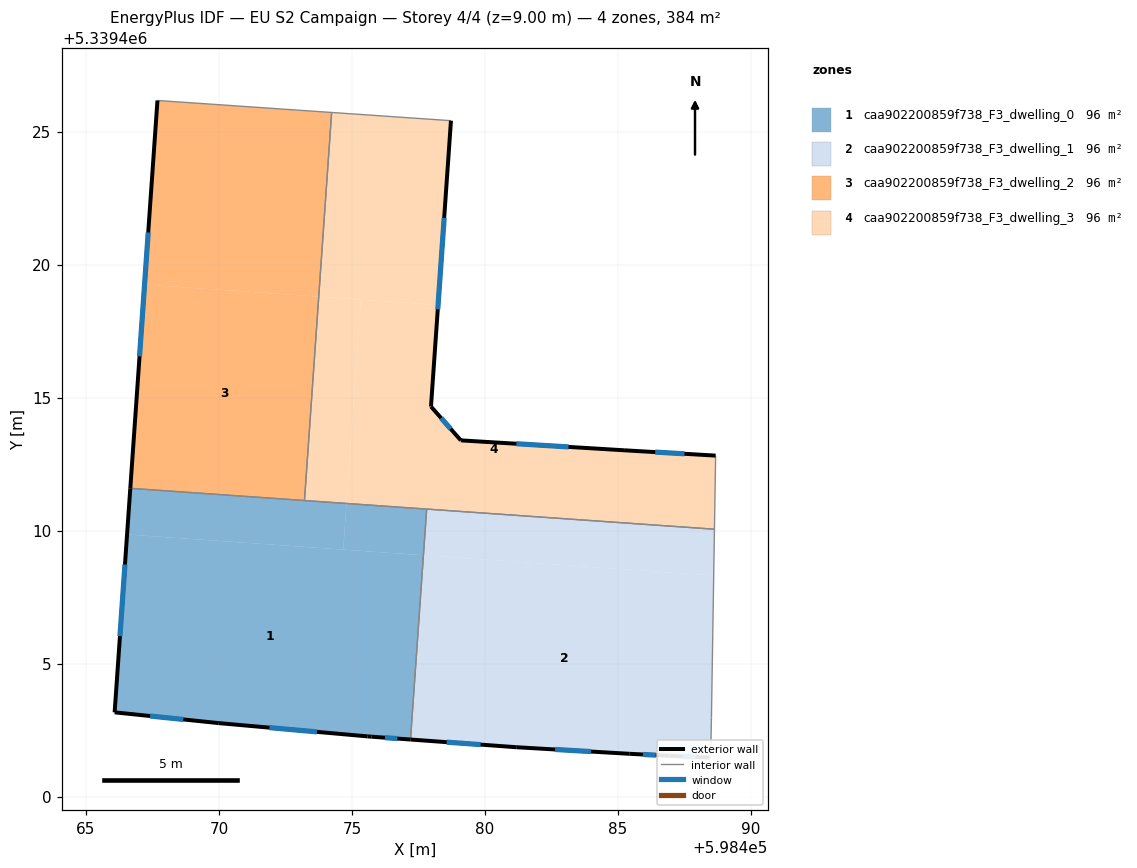
=== STOREY PLAN SPEC (per zone: floor XY polygon, exterior-wall plan segments, windows/doors) ===
zone 1: caa902200859f738_F3_dwelling_0  (95.9 m²)
  floor: (598477.69, 5339409.07) (598477.20, 5339402.15) (598475.74, 5339402.25) (598475.59, 5339402.26) (598469.99, 5339402.76) (598466.08, 5339403.17) (598466.55, 5339409.85)
  floor: (598474.79, 5339411.02) (598474.67, 5339409.28) (598466.55, 5339409.85) (598466.67, 5339411.59)
  floor: (598477.81, 5339410.81) (598477.69, 5339409.07) (598474.67, 5339409.28) (598474.79, 5339411.02)
  exterior wall: (598469.99, 5339402.76) – (598475.59, 5339402.26)  [5.6 m]
    window: (598471.90, 5339402.59) – (598473.69, 5339402.43)  [1.7 m²]
  exterior wall: (598466.08, 5339403.17) – (598469.99, 5339402.76)  [3.9 m]
    window: (598467.41, 5339403.03) – (598468.66, 5339402.90)  [1.2 m²]
  exterior wall: (598466.67, 5339411.59) – (598466.08, 5339403.17)  [8.4 m]
    window: (598466.47, 5339408.72) – (598466.28, 5339406.03)  [2.6 m²]
  exterior wall: (598475.74, 5339402.25) – (598477.20, 5339402.15)  [1.5 m]
    window: (598476.24, 5339402.22) – (598476.70, 5339402.18)  [0.4 m²]
  exterior wall: (598475.59, 5339402.26) – (598475.74, 5339402.25)  [0.2 m]
  interior walls: 3
zone 2: caa902200859f738_F3_dwelling_1  (95.9 m²)
  floor: (598488.60, 5339408.31) (598488.51, 5339402.98) (598488.48, 5339401.59) (598488.44, 5339401.47) (598486.93, 5339401.53) (598485.43, 5339401.61) (598481.19, 5339401.86) (598477.24, 5339402.14) (598477.72, 5339409.07)
  floor: (598477.72, 5339409.07) (598477.24, 5339402.14) (598477.20, 5339402.15) (598477.69, 5339409.07)
  floor: (598488.62, 5339410.05) (598488.60, 5339408.31) (598477.69, 5339409.07) (598477.81, 5339410.81)
  exterior wall: (598485.43, 5339401.61) – (598486.93, 5339401.53)  [1.5 m]
    window: (598485.94, 5339401.58) – (598486.42, 5339401.56)  [0.5 m²]
  exterior wall: (598481.19, 5339401.86) – (598485.43, 5339401.61)  [4.2 m]
    window: (598482.63, 5339401.77) – (598483.99, 5339401.69)  [1.3 m²]
  exterior wall: (598477.20, 5339402.15) – (598481.19, 5339401.86)  [4.0 m]
    window: (598478.56, 5339402.05) – (598479.84, 5339401.95)  [1.2 m²]
  exterior wall: (598486.93, 5339401.53) – (598488.44, 5339401.47)  [1.5 m]
    window: (598487.44, 5339401.51) – (598487.92, 5339401.49)  [0.5 m²]
  interior walls: 5
zone 3: caa902200859f738_F3_dwelling_2  (95.9 m²)
  floor: (598473.75, 5339418.79) (598473.21, 5339411.13) (598466.67, 5339411.59) (598467.20, 5339419.25)
  floor: (598474.23, 5339425.72) (598473.75, 5339418.79) (598467.20, 5339419.25) (598467.69, 5339426.17)
  exterior wall: (598467.69, 5339426.17) – (598466.67, 5339411.59)  [14.6 m]
    window: (598467.34, 5339421.21) – (598467.01, 5339416.55)  [4.5 m²]
  interior walls: 3
zone 4: caa902200859f738_F3_dwelling_3  (95.9 m²)
  floor: (598488.67, 5339412.82) (598488.62, 5339410.05) (598474.79, 5339411.02) (598475.33, 5339418.68) (598478.24, 5339418.48) (598477.97, 5339414.66) (598479.09, 5339413.39) (598485.23, 5339413.02)
  floor: (598478.72, 5339425.41) (598478.24, 5339418.48) (598473.75, 5339418.79) (598474.23, 5339425.72)
  floor: (598475.33, 5339418.68) (598474.79, 5339411.02) (598473.21, 5339411.13) (598473.75, 5339418.79)
  exterior wall: (598477.97, 5339414.66) – (598478.72, 5339425.41)  [10.8 m]
    window: (598478.22, 5339418.32) – (598478.46, 5339421.75)  [3.3 m²]
  exterior wall: (598479.09, 5339413.39) – (598477.97, 5339414.66)  [1.7 m]
    window: (598478.71, 5339413.82) – (598478.35, 5339414.23)  [0.5 m²]
  exterior wall: (598485.23, 5339413.02) – (598479.09, 5339413.39)  [6.1 m]
    window: (598483.14, 5339413.14) – (598481.18, 5339413.26)  [1.9 m²]
  exterior wall: (598488.67, 5339412.82) – (598485.23, 5339413.02)  [3.4 m]
    window: (598487.50, 5339412.89) – (598486.40, 5339412.95)  [1.1 m²]
  interior walls: 5

=== DERIVED (storey summary) ===
Building: EU S2 Campaign
Storey: 4 of 4  (floor level z = 9.00 m)
Storey gross floor area: 383.7 m²
Zones on this storey: 4
  - caa902200859f738_F3_dwelling_0: floor 95.9 m²; exterior wall 19.6 m (58.8 m²); 4 window(s) 6.0 m²; WWR 10.1%
  - caa902200859f738_F3_dwelling_1: floor 95.9 m²; exterior wall 11.3 m (33.8 m²); 4 window(s) 3.4 m²; WWR 10.2%
  - caa902200859f738_F3_dwelling_2: floor 95.9 m²; exterior wall 14.6 m (43.8 m²); 1 window(s) 4.5 m²; WWR 10.2%
  - caa902200859f738_F3_dwelling_3: floor 95.9 m²; exterior wall 22.1 m (66.2 m²); 4 window(s) 6.8 m²; WWR 10.2%
Zone adjacency (shared interzone walls):
  - caa902200859f738_F3_dwelling_0 ↔ caa902200859f738_F3_dwelling_1
  - caa902200859f738_F3_dwelling_0 ↔ caa902200859f738_F3_dwelling_2
  - caa902200859f738_F3_dwelling_0 ↔ caa902200859f738_F3_dwelling_3
  - caa902200859f738_F3_dwelling_1 ↔ caa902200859f738_F3_dwelling_3
  - caa902200859f738_F3_dwelling_2 ↔ caa902200859f738_F3_dwelling_3